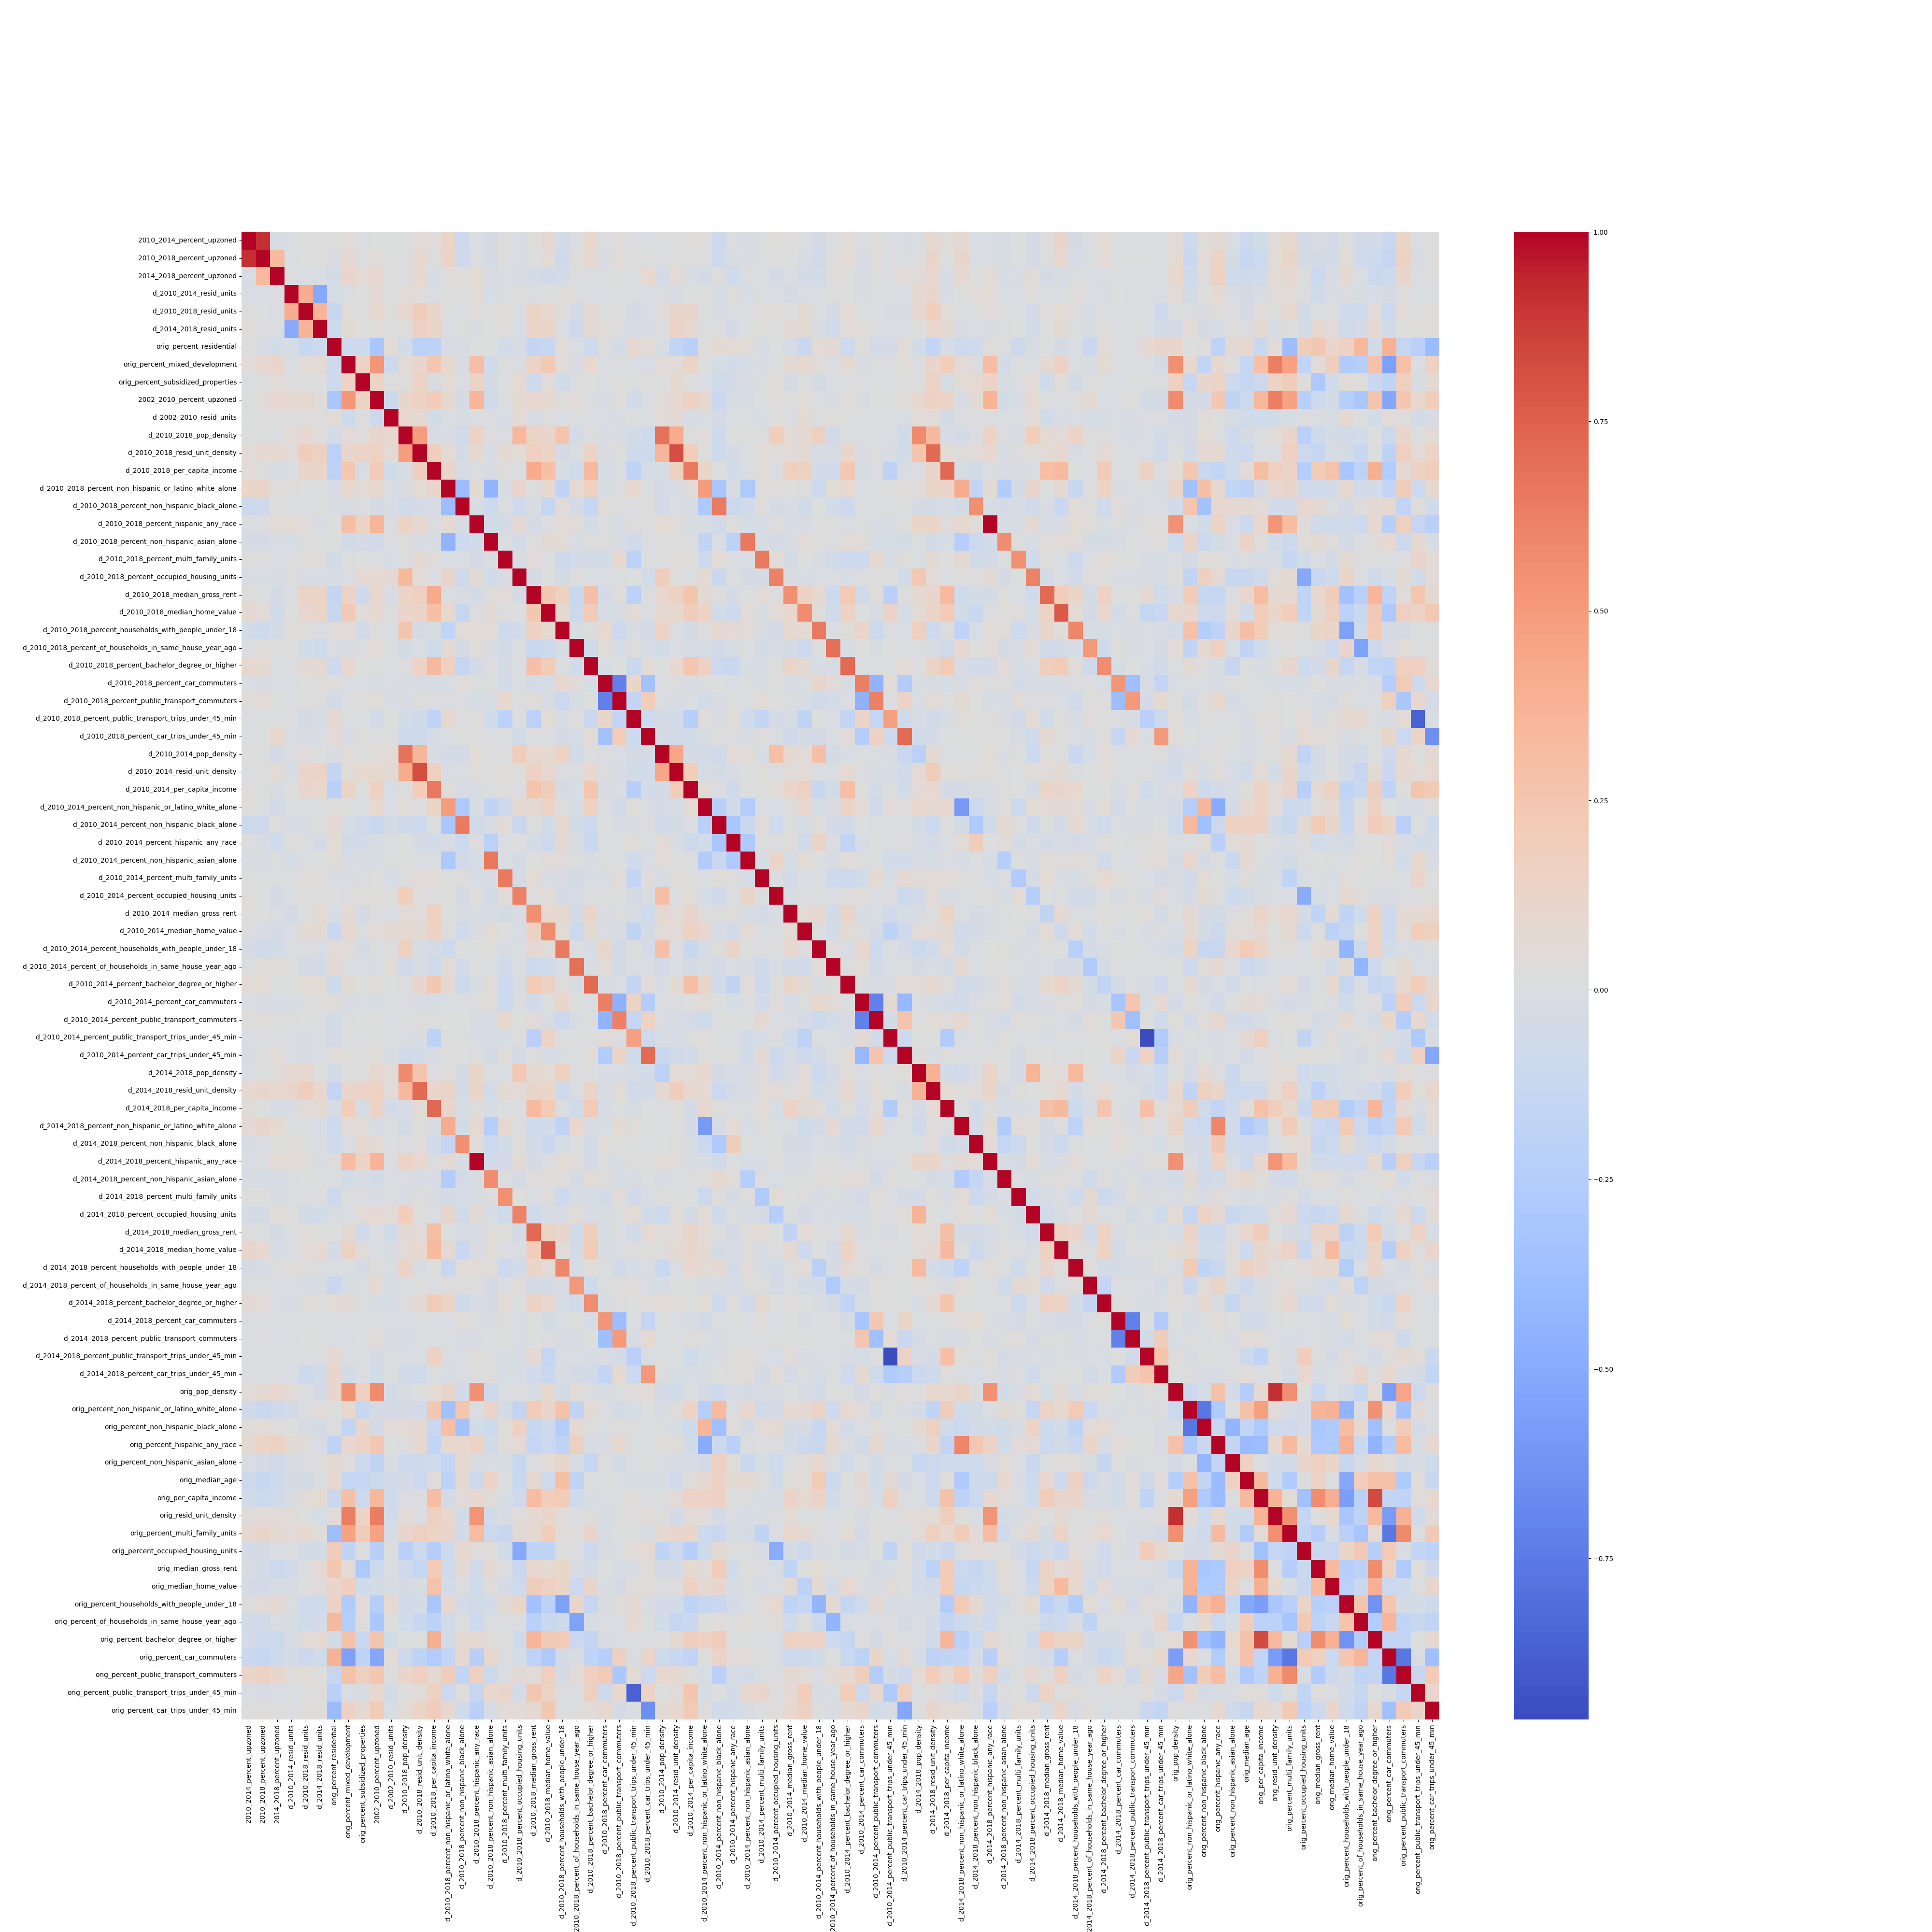

The file beside this chart, header and first rows:
, 2010_2014_percent_upzoned, 2010_2018_percent_upzoned, 2014_2018_percent_upzoned, d_2010_2014_resid_units, d_2010_2018_resid_units, d_2014_2018_resid_units, orig_percent_residential, orig_percent_mixed_development, orig_percent_subsidized_properties, 2002_2010_percent_upzoned, d_2002_2010_resid_units, d_2010_2018_pop_density, d_2010_2018_resid_unit_density, d_2010_2018_per_capita_income, d_2010_2018_percent_non_hispanic_or_lati…, d_2010_2018_percent_non_hispanic_black_a…, d_2010_2018_percent_hispanic_any_race, d_2010_2018_percent_non_hispanic_asian_a…, d_2010_2018_percent_multi_family_units, d_2010_2018_percent_occupied_housing_uni…, d_2010_2018_median_gross_rent, d_2010_2018_median_home_value, d_2010_2018_percent_households_with_peop…
2010_2014_percent_upzoned, 1.0, 0.91, -0.02686, -0.01029, 0.01903, 0.02938, 0.01981, 0.04742, -0.006975, 0.01503, 0.01637, 0.01573, 0.05583, 0.04685, 0.125, -0.1023, -0.01133, -0.03814, 0.02497, -0.01298, 0.03355, 0.08414, -0.06409
2010_2018_percent_upzoned, 0.91, 1.0, 0.3276, -0.009691, 0.01253, 0.02357, -0.01356, 0.08316, 0.01067, 0.0442, 0.0217, 0.007405, 0.08032, 0.02355, 0.1302, -0.08373, -4.614012637445208e-06, -0.04287, 0.02245, -0.02454, 0.01293, 0.06156, -0.0859
2014_2018_percent_upzoned, -0.02686, 0.3276, 1.0, -0.001065, -0.005976, -0.004689, -0.05262, 0.1167, 0.05561, 0.1024, 0.01993, -0.002469, 0.09454, -0.03, 0.03038, 0.03242, 0.05745, -0.0151, -0.004287, -0.01226, -0.03757, -0.06958, -0.04305
d_2010_2014_resid_units, -0.01029, -0.009691, -0.001065, 1.0, 0.4096, -0.5076, -0.03419, -0.01128, 0.01208, 0.07128, 0.01029, 0.06393, 0.04439, -0.01014, 0.03256, 0.01095, 0.06423, -0.03374, -0.001348, 0.02184, -0.001888, 0.01547, 0.03
d_2010_2018_resid_units, 0.01903, 0.01253, -0.005976, 0.4096, 1.0, 0.364, -0.1317, 0.05335, 0.02474, 0.09408, 0.03184, 0.1012, 0.1923, 0.1103, 0.01213, -0.002722, 0.0467, 0.005091, 0.04065, -0.01869, 0.1407, 0.103, 0.02788
d_2014_2018_resid_units, 0.02938, 0.02357, -0.004689, -0.5076, 0.364, 1.0, -0.09565, 0.06694, 0.01518, 0.03478, 0.0205, 0.02675, 0.1587, 0.12, -0.01158, 0.01982, -0.01504, 0.01825, 0.04024, -0.03262, 0.132, 0.12, -0.00809
orig_percent_residential, 0.01981, -0.01356, -0.05262, -0.03419, -0.1317, -0.09565, 1.0, -0.09483, -0.09625, -0.3034, 0.05924, -0.05864, -0.2069, -0.1915, -0.017, -0.01367, 0.01282, 0.01279, -0.05871, -0.03382, -0.1505, -0.1283, 0.0426
orig_percent_mixed_development, 0.04742, 0.08316, 0.1167, -0.01128, 0.05335, 0.06694, -0.09483, 1.0, 0.1414, 0.5211, -0.09116, 0.05178, 0.1066, 0.2447, 0.08823, -0.02584, 0.3084, -0.07017, 0.008023, -0.0003768, 0.1446, 0.2318, 0.04395
orig_percent_subsidized_properties, -0.006975, 0.01067, 0.05561, 0.01208, 0.02474, 0.01518, -0.09625, 0.1414, 1.0, 0.1399, 0.02345, 0.02753, 0.14, -0.01378, 0.06107, -0.0002351, 0.1404, -0.03651, 0.01193, 0.07547, -0.08697, 0.04258, -0.06263
2002_2010_percent_upzoned, 0.01503, 0.0442, 0.1024, 0.07128, 0.09408, 0.03478, -0.3034, 0.5211, 0.1399, 1.0, -0.09726, 0.1084, 0.155, 0.2156, 0.09405, -0.03562, 0.3631, -0.07094, 0.006579, 0.0798, 0.09733, 0.08045, 0.03188
d_2002_2010_resid_units, 0.01637, 0.0217, 0.01993, 0.01029, 0.03184, 0.0205, 0.05924, -0.09116, 0.02345, -0.09726, 1.0, 0.09589, 0.07709, -0.05962, -0.005861, -0.02109, -0.0006285, 0.002786, -0.03157, 0.07644, -0.01751, 0.02548, -0.004766
d_2010_2018_pop_density, 0.01573, 0.007405, -0.002469, 0.06393, 0.1012, 0.02675, -0.05864, 0.05178, 0.02753, 0.1084, 0.09589, 1.0, 0.4931, -0.02116, -0.01538, -0.07096, 0.1449, 0.02118, -0.002525, 0.3414, 0.1384, 0.1168, 0.2574
d_2010_2018_resid_unit_density, 0.05583, 0.08032, 0.09454, 0.04439, 0.1923, 0.1587, -0.2069, 0.1066, 0.14, 0.155, 0.07709, 0.4931, 1.0, 0.1847, 0.06347, -0.03944, 0.09485, -0.02011, 0.07161, 0.05124, 0.1752, 0.1361, -0.04889
d_2010_2018_per_capita_income, 0.04685, 0.02355, -0.03, -0.01014, 0.1103, 0.12, -0.1915, 0.2447, -0.01378, 0.2156, -0.05962, -0.02116, 0.1847, 1.0, 0.1127, -0.03307, 0.002023, -0.01869, 0.03262, -0.003596, 0.4222, 0.3001, -0.0246
d_2010_2018_percent_non_hispanic_or_lati…, 0.125, 0.1302, 0.03038, 0.03256, 0.01213, -0.01158, -0.017, 0.08823, 0.06107, 0.09405, -0.005861, -0.01538, 0.06347, 0.1127, 1.0, -0.3849, 0.07084, -0.4418, -0.02064, 0.1115, 0.008295, 0.09015, -0.1759
d_2010_2018_percent_non_hispanic_black_a…, -0.1023, -0.08373, 0.03242, 0.01095, -0.002722, 0.01982, -0.01367, -0.02584, -0.0002351, -0.03562, -0.02109, -0.07096, -0.03944, -0.03307, -0.3849, 1.0, -0.02692, -0.09381, 0.0007607, -0.08763, -0.01741, -0.1424, 0.04662
d_2010_2018_percent_hispanic_any_race, -0.01133, -4.614012637445208e-06, 0.05745, 0.06423, 0.0467, -0.01504, 0.01282, 0.3084, 0.1404, 0.3631, -0.0006285, 0.1449, 0.09485, 0.002023, 0.07084, -0.02692, 1.0, -0.05912, -0.04468, 0.0683, -0.04036, -0.002747, 0.05965
d_2010_2018_percent_non_hispanic_asian_a…, -0.03814, -0.04287, -0.0151, -0.03374, 0.005091, 0.01825, 0.01279, -0.07017, -0.03651, -0.07094, 0.002786, 0.02118, -0.02011, -0.01869, -0.4418, -0.09381, -0.05912, 1.0, -0.004227, -0.05973, 0.03268, 0.0674, 0.05847
d_2010_2018_percent_multi_family_units, 0.02497, 0.02245, -0.004287, -0.001348, 0.04065, 0.04024, -0.05871, 0.008023, 0.01193, 0.006579, -0.03157, -0.002525, 0.07161, 0.03262, -0.02064, 0.0007607, -0.04468, -0.004227, 1.0, -0.0222, 0.04684, 0.006544, -0.08712
d_2010_2018_percent_occupied_housing_uni…, -0.01298, -0.02454, -0.01226, 0.02184, -0.01869, -0.03262, -0.03382, -0.0003768, 0.07547, 0.0798, 0.07644, 0.3414, 0.05124, -0.003596, 0.1115, -0.08763, 0.0683, -0.05973, -0.0222, 1.0, -0.0396, 0.01335, -0.05087
d_2010_2018_median_gross_rent, 0.03355, 0.01293, -0.03757, -0.001888, 0.1407, 0.132, -0.1505, 0.1446, -0.08697, 0.09733, -0.01751, 0.1384, 0.1752, 0.4222, 0.008295, -0.01741, -0.04036, 0.03268, 0.04684, -0.0396, 1.0, 0.2339, 0.1614
d_2010_2018_median_home_value, 0.08414, 0.06156, -0.06958, 0.01547, 0.103, 0.12, -0.1283, 0.2318, 0.04258, 0.08045, 0.02548, 0.1168, 0.1361, 0.3001, 0.09015, -0.1424, -0.002747, 0.0674, 0.006544, 0.01335, 0.2339, 1.0, 0.08371
d_2010_2018_percent_households_with_peop…, -0.06409, -0.0859, -0.04305, 0.03, 0.02788, -0.00809, 0.0426, 0.04395, -0.06263, 0.03188, -0.004766, 0.2574, -0.04889, -0.0246, -0.1759, 0.04662, 0.05965, 0.05847, -0.08712, -0.05087, 0.1614, 0.08371, 1.0
d_2010_2018_percent_of_households_in_sam…, 0.01012, 0.03352, 0.02637, 0.01923, -0.06157, -0.082, -0.005233, -0.0166, -0.002631, 0.05228, 0.003834, -0.05683, -0.008734, -0.0762, 0.07478, -0.03822, 0.03835, -0.02199, -0.06482, 0.02038, -0.1188, -0.09753, -0.02305
d_2010_2018_percent_bachelor_degree_or_h…, 0.09762, 0.08532, 0.005237, -0.003859, 0.06683, 0.0665, -0.0923, 0.1004, 0.01449, 0.009214, -0.008737, 0.02442, 0.1447, 0.336, 0.1681, -0.1434, -0.043, 0.02, -0.04513, -0.009044, 0.2899, 0.2032, 0.009223
d_2010_2018_percent_car_commuters, -0.002814, -0.01451, -0.01149, -0.01123, 0.01109, 0.03565, 0.02099, -0.01002, -0.009203, -0.02003, -0.004835, -0.01287, -0.01271, -0.03176, -0.02189, 0.04207, 0.01101, 0.01986, -0.06411, -0.005067, -0.04762, -0.03184, 0.09558
d_2010_2018_percent_public_transport_com…, 0.03551, 0.04962, 0.01431, -0.001752, 0.02636, 0.02444, -0.05089, -0.0001092, 0.02784, 0.03532, -0.01423, -0.01558, 0.02072, 0.001641, 0.004995, -0.0008776, -0.028, -0.01825, 0.09239, 0.007808, 0.03801, -0.01822, -0.1114
d_2010_2018_percent_public_transport_tri…, 0.00178, 0.005923, 0.005903, 0.000759, -0.03558, -0.03068, 0.08237, 0.002863, 0.006758, -0.05941, 0.01334, -0.05654, -0.08498, -0.1859, 0.08968, -0.001445, 0.0326, -0.07997, -0.196, 0.01627, -0.2111, 0.05986, -0.01308
d_2010_2018_percent_car_trips_under_45_m…, -0.01177, 0.01667, 0.09757, -0.00619, -0.01258, -0.01308, 0.04944, -0.01453, 0.02795, -0.001963, 0.005418, -0.091, -0.08093, -0.03153, -0.007265, 0.02205, 0.0201, 0.0007375, 0.006097, -0.06478, 0.01025, 0.001852, -0.04422
d_2010_2014_pop_density, 0.02578, 0.005537, -0.0469, 0.003364, 0.04671, 0.01819, -0.02176, 0.04178, 0.01425, 0.04914, 0.0584, 0.6827, 0.3566, -0.02303, -0.04937, -0.04823, 0.06144, 0.02591, 0.003974, 0.1933, 0.09831, 0.08075, 0.1489
d_2010_2014_resid_unit_density, 0.008381, 0.02334, 0.05873, -0.02144, 0.118, 0.1417, -0.158, 0.0641, 0.0802, 0.09087, 0.07213, 0.4172, 0.8234, 0.1667, -0.01632, -0.00888, 0.03661, 0.01663, 0.04364, 0.02882, 0.1579, 0.09269, 0.00137
d_2010_2014_per_capita_income, 0.02903, 0.01889, -0.01459, 0.01298, 0.1057, 0.09553, -0.2205, 0.1369, 0.01325, 0.1585, -0.03113, 0.006383, 0.2015, 0.652, 0.03615, -0.01487, -0.02513, 0.003558, 0.03003, 0.0001897, 0.2602, 0.1917, -0.03606
d_2010_2014_percent_non_hispanic_or_lati…, 0.03028, 0.005469, -0.05519, 0.01136, 0.005864, 0.004174, 0.0321, 0.0165, -0.01005, 0.0886, -0.00576, 0.03553, 0.02088, 0.1219, 0.4947, -0.2896, -0.02681, -0.1671, -0.09225, 0.07865, 0.07948, 0.1437, 0.02186
d_2010_2014_percent_non_hispanic_black_a…, -0.09807, -0.08646, 0.02529, -0.03265, -0.02539, 0.02533, 0.07759, -0.02766, -0.07845, -0.1123, -0.03612, -0.08422, -0.0891, 0.01751, -0.3076, 0.642, -0.07193, -0.01372, 0.05503, -0.1188, 0.02634, -0.05959, 0.08368
d_2010_2014_percent_hispanic_any_race, -0.001839, -0.0253, -0.07767, 0.03165, 0.002116, -0.04734, 0.06349, -0.05933, -0.0472, -0.02352, -0.009351, 0.01581, -0.04005, -0.06172, -0.01497, -0.1112, 0.02019, -0.206, -0.00615, 0.01763, -0.03821, -0.09216, 0.07373
d_2010_2014_percent_non_hispanic_asian_a…, -0.01816, -0.01634, 0.009702, -0.03175, -0.003195, 0.01134, 0.04452, -0.024, -0.01793, -0.02521, 0.006741, 0.02435, -0.001778, -0.008453, -0.2863, -0.07009, -0.03128, 0.6623, -0.009842, -0.03679, 0.013, 0.04243, 0.04328
d_2010_2014_percent_multi_family_units, 0.01003, 0.009485, 0.006155, 0.006054, 0.04226, 0.02926, -0.02022, -0.01257, 0.007856, 0.01361, -0.03288, 0.01001, 0.05512, 0.05003, 0.02477, 0.03035, -0.02786, -0.02332, 0.6527, -0.0368, 0.06004, -0.02149, -0.01832
d_2010_2014_percent_occupied_housing_uni…, 0.03122, 0.0111, -0.04442, -0.005512, 0.03209, 0.01875, 0.01146, 0.01023, 0.03586, 0.02706, 0.03328, 0.202, 0.02885, 0.003382, 0.02928, -0.04149, 0.03108, -0.0422, 0.04757, 0.6211, 0.02307, 0.05246, -0.04917
d_2010_2014_median_gross_rent, 0.02655, 0.01554, -0.005641, -0.04084, 0.01623, 0.07331, -0.03229, 0.07068, -0.0402, 0.02516, -0.004579, 0.05296, 0.04415, 0.1764, 0.0184, -0.02514, -0.02446, -0.01976, -0.03724, -0.01287, 0.557, 0.09935, 0.08268
d_2010_2014_median_home_value, -0.002494, -0.0143, -0.04829, -0.008026, 0.07016, 0.06537, -0.1206, 0.08257, 0.005276, 0.04949, 0.07499, 0.07261, 0.06615, 0.1629, 0.01966, -0.06678, -0.01562, 0.06068, 0.01653, -0.02185, 0.1544, 0.5686, 0.06173
d_2010_2014_percent_households_with_peop…, -0.0418, -0.07109, -0.05956, -0.0009418, 0.001008, -0.01371, 0.05419, 0.04453, -0.04116, 0.005297, 0.003458, 0.1674, -0.03295, -0.04425, -0.09243, 0.01639, 0.01599, 0.03231, -0.01918, -0.005756, 0.08125, 0.04117, 0.6506
d_2010_2014_percent_of_households_in_sam…, 0.008513, 0.03155, 0.03913, 0.0221, -0.04173, -0.06795, 0.07374, -0.001249, -0.01087, -0.01766, 0.03483, -0.06708, -0.02142, -0.07726, 0.05951, -0.05932, 0.02178, 0.00984, -0.06662, -0.008264, -0.09075, -0.07425, -0.005199
d_2010_2014_percent_bachelor_degree_or_h…, 0.05638, 0.0564, 0.01766, 0.01326, 0.06345, 0.05105, -0.09379, 0.06869, 0.01628, 0.03898, 0.01324, 0.009043, 0.1049, 0.2343, 0.08722, -0.09779, -0.02577, 0.05572, -0.1052, -0.02668, 0.2224, 0.1644, 0.03736
d_2010_2014_percent_car_commuters, -0.005325, -0.01773, -0.02238, -0.0265, 0.007417, 0.03683, 0.02663, -0.01871, -4.5094347148424365e-05, -0.02168, 0.005104, -0.004264, -0.01548, -0.02507, -0.01086, -0.001353, 0.007338, 0.03929, -0.09072, 0.008461, -0.06613, 0.01466, 0.1115
d_2010_2014_percent_public_transport_com…, 0.02793, 0.03537, 0.02315, 0.007594, 0.01377, 0.003158, -0.05375, 0.006674, 0.01385, 0.01235, -0.009906, 0.01063, 0.02206, -0.001811, 0.0145, 0.01491, -0.01888, -0.0292, 0.09027, 0.0161, 0.03455, -0.02268, -0.107
d_2010_2014_percent_public_transport_tri…, -0.004272, -0.003626, -0.0004939, 0.003251, -0.01255, -0.008672, -0.04538, 0.0005622, -0.001921, 0.01951, 0.003223, -0.009858, -0.01421, -0.2009, 0.02474, 0.008564, -0.02576, -0.02928, -0.03279, 0.02224, -0.2147, 0.1471, 0.006878
d_2010_2014_percent_car_trips_under_45_m…, -0.01698, 0.006023, 0.05082, -0.005746, -0.01633, -0.007155, 0.04203, 0.03599, 0.01184, 0.03764, -0.02103, -0.07107, -0.06514, -0.01842, 0.02925, 0.01341, 0.01882, -0.04084, 0.03779, -0.05728, 0.02257, -0.0281, -0.02247
d_2014_2018_pop_density, -0.007825, 0.003712, 0.04926, 0.08185, 0.08319, 0.01543, -0.05414, 0.02253, 0.02089, 0.09009, 0.06296, 0.5741, 0.2608, -0.002516, 0.03471, -0.04095, 0.1251, -0.0006734, -0.007825, 0.2403, 0.07319, 0.06152, 0.1776
d_2014_2018_resid_unit_density, 0.08623, 0.1101, 0.09116, 0.1032, 0.1873, 0.09992, -0.1633, 0.1053, 0.1433, 0.1562, 0.0445, 0.3391, 0.7153, 0.1139, 0.1299, -0.05726, 0.1189, -0.05525, 0.07005, 0.05311, 0.1083, 0.1247, -0.08622
d_2014_2018_per_capita_income, 0.03604, 0.015, -0.0254, -0.02441, 0.04941, 0.0706, -0.02991, 0.1991, -0.02865, 0.1409, -0.04996, -0.0322, 0.06087, 0.7272, 0.1158, -0.03007, 0.02768, -0.02789, 0.01715, -0.003716, 0.3299, 0.2191, -0.0008719
d_2014_2018_percent_non_hispanic_or_lati…, 0.07916, 0.1092, 0.08334, 0.01687, 0.003385, -0.01533, -0.08982, 0.05351, 0.06305, -0.01315, 0.001469, -0.05337, 0.03291, -0.02168, 0.4113, -0.05425, 0.08776, -0.2357, 0.07642, 0.02147, -0.07378, -0.06402, -0.1849
d_2014_2018_percent_non_hispanic_black_a…, -0.02023, -0.00954, 0.01365, 0.04823, 0.02422, -0.0022, -0.07729, 0.002509, 0.08375, 0.076, 0.01184, 0.003341, 0.04717, -0.06015, -0.1512, 0.5624, 0.0407, -0.1029, -0.05888, 0.02002, -0.05156, -0.1162, -0.0329
d_2014_2018_percent_hispanic_any_race, -0.009486, 0.002082, 0.05818, 0.06431, 0.04821, -0.01378, 0.03774, 0.3122, 0.1415, 0.3641, -0.001039, 0.1453, 0.09599, 0.002233, 0.0709, -0.02654, 1, -0.05842, -0.04466, 0.06825, -0.04024, -0.002434, 0.05941
d_2014_2018_percent_non_hispanic_asian_a…, -0.02546, -0.0334, -0.02981, -0.005493, 0.01173, 0.01074, 0.002436, -0.05411, -0.02372, -0.05562, -0.005044, 0.001037, -0.02126, -0.01493, -0.2581, -0.04458, -0.02242, 0.5684, 0.005297, -0.03697, 0.02809, 0.04012, 0.02825
d_2014_2018_percent_multi_family_units, 0.01446, 0.01163, -0.01275, -0.008769, 0.002197, 0.016, -0.1003, 0.008341, 0.001962, -0.01497, -0.00216, -0.01518, 0.02419, -0.01448, -0.0535, -0.03246, -0.02713, 0.02031, 0.5511, 0.01235, -0.009673, 0.02923, -0.09047
d_2014_2018_percent_occupied_housing_uni…, -0.04757, -0.03959, 0.03413, 0.03324, -0.0564, -0.05968, -0.02348, -0.004666, 0.05509, 0.07258, 0.05651, 0.1992, 0.03348, -0.007776, 0.1086, -0.0667, 0.07208, -0.03142, -0.0755, 0.6122, -0.07167, -0.03473, -0.01342
d_2014_2018_median_gross_rent, 0.024, 0.01005, -0.03602, 0.007485, 0.03804, 0.01651, 0.01648, 0.06517, -0.07656, 0.0002372, -0.06185, 0.0737, 0.05345, 0.3063, 0.01601, -0.01448, -0.03029, 0.03923, 0.02785, -0.04366, 0.7238, 0.1383, 0.1101
d_2014_2018_median_home_value, 0.1134, 0.09758, -0.02862, -0.007587, 0.04947, 0.07624, -0.03923, 0.1493, 0.04415, -0.007534, -0.016, 0.05617, 0.09014, 0.3324, 0.07813, -0.1199, -0.01835, 0.05136, -0.007573, -0.01175, 0.1952, 0.7719, 0.03734
d_2014_2018_percent_households_with_peop…, -0.03683, -0.03387, 0.007568, 0.03808, 0.0334, 0.003984, -0.009432, 0.008066, -0.03567, 0.03356, -0.009367, 0.1479, -0.02643, 0.01649, -0.1279, 0.04249, 0.06223, 0.04083, -0.0915, -0.0592, 0.1195, 0.06361, 0.5947
d_2014_2018_percent_of_households_in_sam…, 0.0007372, 0.003807, -0.01186, -0.00148, -0.03106, -0.0264, -0.1214, -0.0268, 0.006558, 0.07792, -0.03316, 0.003622, 0.01196, -0.0107, 0.02892, 0.0197, 0.02927, -0.04111, -0.007999, 0.03601, -0.05155, -0.04269, -0.02405
... 24 more rows
